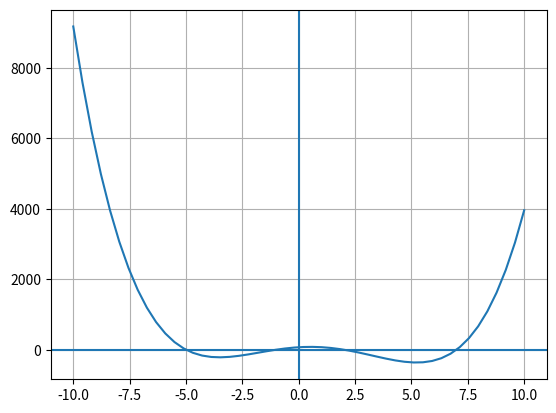

Reproduce this figure in Python. (Note: this script raises an exception after producing the figure.)
import numpy as np
from matplotlib import pyplot as plt

c=[]
#give x parameters and no.of divitions
x = np.linspace(-10, 10, 50)

#difine the given function
def f(x):
    return x**4 - 3*x**3 + -35*x**2 + 39*x + 70

#plot the function 
plt.plot(x,f(x))#call x parameters and f(x) function to give y values
plt.grid()
plt.axvline(0)#draw x axis
plt.axhline(0)#draw y axis
plt.show()

print(max.f(x))
print(np.roots([1, -3, -35, 39, 70]))# to find the roots, give values on the function with signs(-/+)